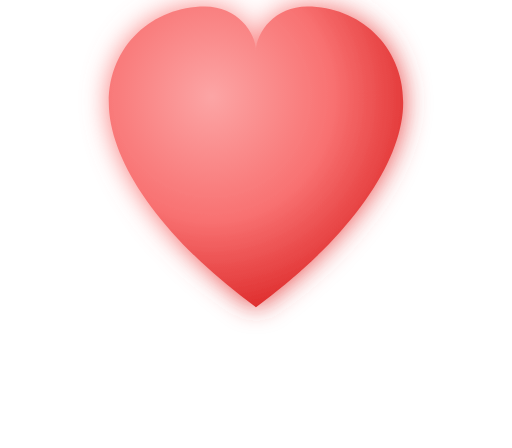
t = 0.00 s
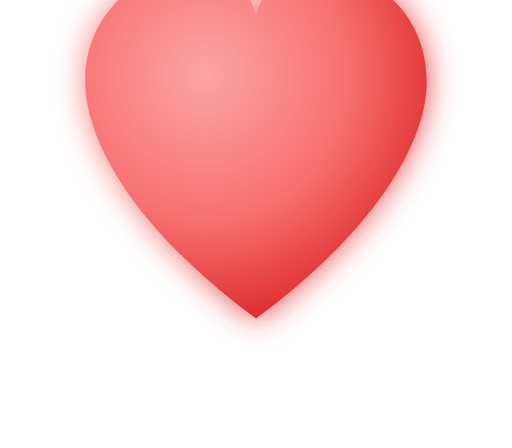
t = 0.17 s
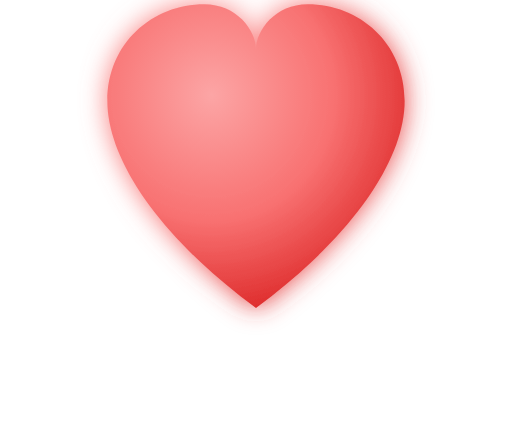
t = 0.37 s
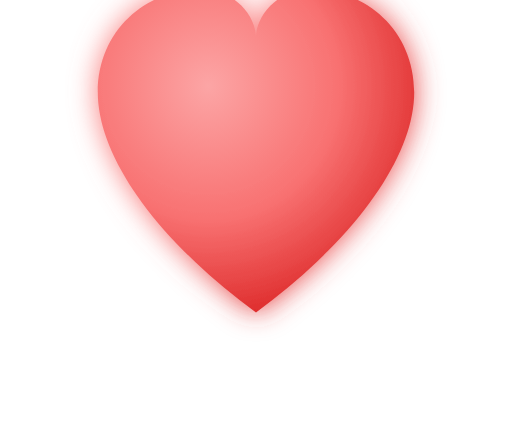
t = 0.56 s
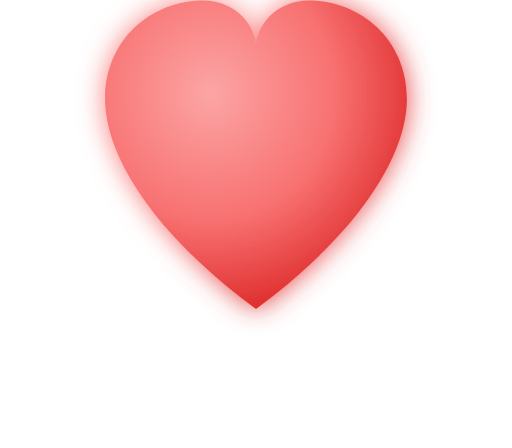
t = 0.70 s
t = 0.94 s: frame unchanged from t = 0.00 s, image omitted

The animated SVG that drew these frames (rendered in a browser with its animation timeline set to each time). Animation: 1 SMIL element (animateTransform=1); one cycle of 1.10 s, repeats indefinitely.

<svg width="160" height="140" viewBox="0 0 160 140" xmlns="http://www.w3.org/2000/svg">
  <defs>
    <radialGradient id="heartGrad" cx="35%" cy="30%" r="75%">
      <stop offset="0%" stop-color="#FCA5A5"/>
      <stop offset="55%" stop-color="#F87171"/>
      <stop offset="100%" stop-color="#DC2626"/>
    </radialGradient>
    <filter id="heartGlow" x="-60%" y="-60%" width="220%" height="220%">
      <feGaussianBlur stdDeviation="4" result="blur"/>
      <feMerge>
        <feMergeNode in="blur"/>
        <feMergeNode in="SourceGraphic"/>
      </feMerge>
    </filter>
  </defs>

  <g transform="translate(80,74)">
    <g>
      <animateTransform attributeName="transform" type="scale"
        values="1;1.16;0.98;1.1;1;1" keyTimes="0;0.15;0.3;0.45;0.7;1"
        dur="1.1s" repeatCount="indefinite" additive="sum"/>
      <path
        d="M0,22 C-30,0 -46,-24 -46,-42 C-46,-60 -32,-72 -16,-72 C-6,-72 0,-64 0,-58 C0,-64 6,-72 16,-72 C32,-72 46,-60 46,-42 C46,-24 30,0 0,22 Z"
        fill="url(#heartGrad)" filter="url(#heartGlow)"/>
    </g>
  </g>
</svg>
